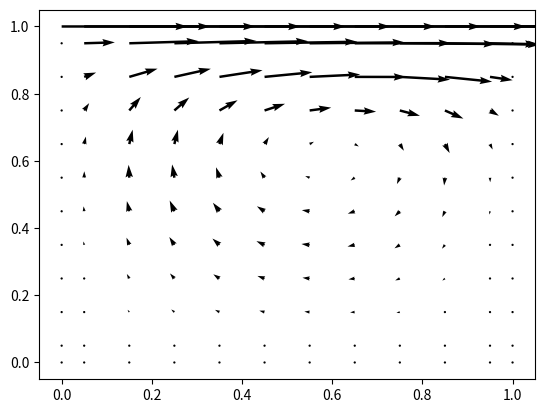

Source code (Python):
import numpy as np
from numpy.linalg import solve,lstsq
from scipy.ndimage.filters import uniform_filter1d
import matplotlib.pyplot as plt
import time


N = 10

Xp = np.linspace(1/(2*N),1-1/(2*N),N)
X = np.append(np.append(0,Xp),1)

nIterations = 20

reynolds = 15

pRelax = 0.5
uRelax = 0.5
vRelax = 0.5

d = N/reynolds

P = np.zeros((N,N))
Uface = np.zeros((N,N-1))
Vface = np.zeros((N-1,N))

uBC = [0,0,0,1]
uBCArray = [np.ones((1,N+2))*uBC[0],np.ones((N,1))*uBC[1],np.ones((N,1))*uBC[2],np.ones((1,N+2))*uBC[3]]

vBC = [0,0,0,0]
vBCArray = [np.ones((1,N))*vBC[0],np.ones((N+2,1))*vBC[1],np.ones((N+2,1))*vBC[2],np.ones((1,N))*vBC[3]]

def movingAverage(x):
    average = uniform_filter1d(x, size=2)
    average = np.delete(average, 0)
    return average

def hybridScheme(f,d):
    return np.array([max(f[i],d[i]+f[i]/2,0) for i in range(4)])

def uSolve(uFace,vFace,p):
    uNode = np.apply_along_axis(movingAverage, 1, uFaceHorizontalBounded)
    vCorner =  np.apply_along_axis(movingAverage, 1, vFaceVerticalBounded)
    uNodeLinear = uNode.flatten()
    vCornerLinear = vCorner.flatten()
    A = np.zeros((N * (N - 1), N * (N - 1) + 2 * N - 2))
    for i in range(N*(N-1)):
        D = np.ones(4)* d
        l = i // (N-1)
        F = [-vCornerLinear[i],uNodeLinear[i+l],-uNodeLinear[i+1+l],vCornerLinear[i + N - 1]]
        wBC = np.ones(4)
        if i + 1 <= N - 1:
            D[0] *= 2
            wBC[0] = uBC[0]
        if i % (N-1) == 0:
            wBC[1] = uBC[1]
        if (i+1) % (N-1) == 0:
            wBC[2] = uBC[2]
        if i + 1 > (N-1)*(N-1):
            D[3] *= 2
            wBC[3] = uBC[3]
        a = hybridScheme(F,D)
        ap = -(sum(a) - sum(F))/uRelax
        aW = wBC * a
        A[i, i] =  aW[0]
        A[i, i + N - 2] = aW[1]
        A[i, i + N - 1] = ap
        A[i, i + N] = aW[2]
        A[i, i + 2 * N - 2] = aW[3]
    squareRegion = range(N - 1,N + N * (N - 1) - 1)
    AU = A[:,squareRegion]
    BU = np.delete(A,squareRegion,1)
    BU = -np.sum(BU,axis=1)
    ApU = -np.diagonal(AU)
    ApU = np.reshape(ApU,(-1,N-1))
    BU = BU + np.diff(p,axis=1).flatten() - (1-uRelax)*(ApU*uFace).flatten()
    uLinear = solve(AU,BU)
    uFaceNew = np.reshape(uLinear,(-1,N-1))
    return [uFaceNew,ApU]

def vSolve(uFace,vFace,p):
    uCorner = np.apply_along_axis(movingAverage, 0, uFaceHorizontalBounded)
    vNode =  np.apply_along_axis(movingAverage, 0, vFaceVerticalBounded)
    uCornerLinear = uCorner.flatten()
    vNodeLinear = vNode.flatten()
    A = np.zeros((N * (N - 1), N * (N - 1) + 2 * N))
    for i in range(N*(N-1)):
        D = np.ones(4)* d
        l = i // N
        F = [-vNodeLinear[i],uCornerLinear[i+l],-uCornerLinear[i+1+l],vNodeLinear[i + N]]
        wBC = np.ones(4)
        if i + 1 <= N:
            wBC[0] = vBC[0]
        if i % N == 0:
            D[1] *= 2
            wBC[1] = vBC[1]
        if (i+1) % N == 0:
            D[2] *= 2
            wBC[2] = vBC[2]
        if (i + 1) > (N-2)*N:
            wBC[3] = vBC[3]
        a = hybridScheme(F,D)
        ap = -(sum(a) - sum(F))/vRelax
        aW = wBC * a
        A[i, i] =  aW[0]
        A[i, i + N - 1] = aW[1]
        A[i, i + N] = ap
        A[i, i + N + 1] = aW[2]
        A[i, i + 2 * N] = aW[3]
    squareRegion = range(N,N + N * (N - 1))
    AV = A[:,squareRegion]
    BV = np.delete(A,squareRegion,1)
    BV = -np.sum(BV,axis=1)
    ApV = -np.diagonal(AV)
    ApV = np.reshape(ApV,(-1,N))
    BV = BV + np.diff(p,axis=0).flatten() - (1-vRelax)*(ApV*vFace).flatten()
    vLinear = solve(AV,BV)
    vFaceNew = np.reshape(vLinear,(-1,N))
    return [vFaceNew,ApV]

def pSolve(apU,apV,uFace,vFace):
    apU = apU[range(1,N-1),:].flatten()
    apV = apV[:,range(1,N-1)].flatten()
    uFaceStripped = uFace[range(1,N-1),:]
    vFaceStripped = vFace[:,range(1,N-1)]
    q = 1/apU
    r = 1/apV
    A = np.zeros(((N - 2) * (N - 2), N*N))
    for i in range((N-2)*(N-2)):
        l = (i // (N - 2)) * 2
        a = [r[i],q[i+l//2],q[i+1+l//2],r[i+N-2]]
        ap = -sum(a)
        conditions = [i + 1 <= N - 2,i % (N-2) == 0,(i+1)%(N-2)==0,(i+1)>(N-2)*(N-3)]
        for k,cond in enumerate(conditions):
            if cond:
                ap = ap + a[k]
                a[k] = 0
        A[i, i + N + 1 + l] = ap
        A[i, i + 1 + l] = a[0]
        A[i, i + N + l] = a[1]
        A[i, i + N + 2 + l] = a[2]
        A[i, i + 2 * N + 1 + l] = a[3]
    zeroColumnsIndex = np.argwhere(np.all(A[..., :] == 0, axis=0))
    A = np.delete(A, zeroColumnsIndex, axis=1)
    A = np.vstack((A,np.ones((1,(N-2)*(N-2)))))
    dU = np.diff(uFaceStripped,axis=1).flatten()
    dV = np.diff(vFaceStripped,axis=0).flatten()
    B = dU + dV
    B = np.append(B,0)
    P = lstsq(A,B)[0]
    P = np.reshape(P,(-1,N-2))
    P = np.vstack(([P[0,:]],P,[P[-1,:]]))
    P = np.hstack(([[pr] for pr in P[:,0]],P,[[pr] for pr in P[:,-1]]))
    P[0, 0] = (P[0, 1] + P[1, 0]) / 2
    P[-1, 0] = (P[-2, 0] + P[-1, 1]) / 2
    P[0,-1] = (P[1,-1] + P[0,-2]) / 2
    P[-1, -1] = (P[-2,-1] + P[-1,-2]) / 2
    return P

for i in range(nIterations):
    uFaceHorizontalBounded = np.hstack((uBCArray[1],Uface,uBCArray[2]))
    vFaceVerticalBounded = np.vstack((vBCArray[0],Vface,vBCArray[3]))
    USolution = uSolve(Uface,Vface,P)
    UfaceNew = USolution[0]
    UAp = USolution[1]
    VSolution = vSolve(Uface,Vface,P)
    VfaceNew = VSolution[0]
    VAp = VSolution[1]
    pline = pSolve(UAp,VAp,UfaceNew,VfaceNew)
    P = P + pRelax*pline
    Uface = UfaceNew - np.diff(pline,axis=1)/UAp
    Vface = VfaceNew - np.diff(pline,axis=0)/VAp

Uplot = np.hstack((uBCArray[1],Uface,uBCArray[2]))
Uplot = np.apply_along_axis(movingAverage, 1, Uplot)
Uplot = np.hstack((uBCArray[1],Uplot,uBCArray[2]))
Uplot = np.vstack((uBCArray[0],Uplot,uBCArray[3]))
Vplot = np.vstack((vBCArray[0],Vface,vBCArray[3]))
Vplot = np.apply_along_axis(movingAverage, 0, Vplot)
Vplot = np.vstack((vBCArray[0],Vplot,vBCArray[3]))
Vplot = np.hstack((vBCArray[1],Vplot,vBCArray[2]))
fig, ax = plt.subplots()
ax.quiver(X, X, Uplot, Vplot)
plt.show()
